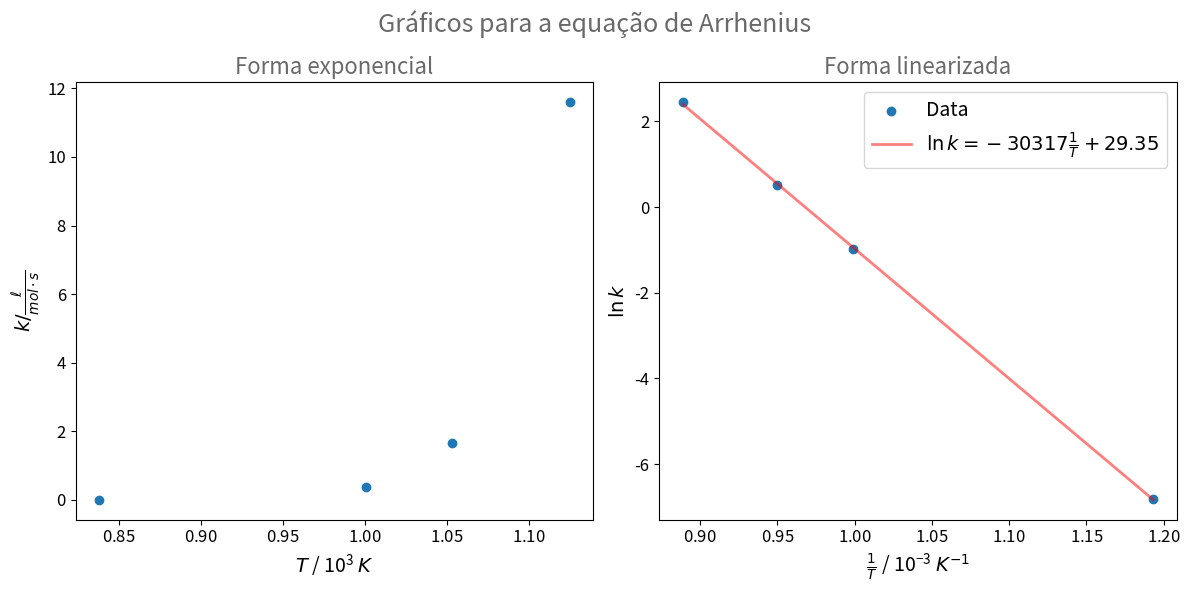

Write the Python code that produced this figure.
import matplotlib.pyplot as plt
from scipy.stats import linregress
import numpy as np


temperatures = np.array((1125, 1053, 1001, 838))    # K
k_values = np.array((11.59, 1.67, 0.380, 0.0011))   # L / (mol.s)
k_errors = np.array((1E-2, 1E-2, 1E-3, 1E-5))

# plot config
params = {
    'lines.linewidth': 2.0,
    'axes.facecolor': 'white',
    'figure.facecolor': 'white',
    'axes.labelsize': 14,
    'axes.titlesize': 16,
    'xtick.labelsize': 12,
    'ytick.labelsize': 12,
    'figure.autolayout': True,
    'figure.titlesize': 18,
    'figure.figsize': (12, 6),
    'legend.shadow': False,
    'legend.fontsize': 14,
}

plt.rcParams.update(params)

# data points
fig, (ax1, ax2) = plt.subplots(nrows=1, ncols=2)
ax1.errorbar(temperatures, k_values, yerr=k_errors, marker='o', linestyle='')
ax2.scatter(1/temperatures, np.log(k_values), label='Data')

# regression
slope, intercept, r_value, p_value, std_err = linregress(
    1/temperatures, np.log(k_values))
regression = slope * 1/temperatures + intercept
ax2.plot(1/temperatures, regression,
         color='red', alpha=0.5,
         label=r'$\ln k={:.0f}\frac{{1}}{{T}}+{:.2f}$'.format(slope, intercept))
ax2.legend()

# visuals
for ax in (ax1, ax2):
    ax.ticklabel_format(style='sci', axis='x', scilimits=(0, 0))
    ax.xaxis.major.formatter._useMathText = True
    ax.figure.canvas.draw()
    order_magnitude = ax.xaxis.get_offset_text().get_text().replace('\\times', '')
    ax.xaxis.offsetText.set_visible(False)
    if ax == ax1:
        ax.set_xlabel(r'$T$ / ' + order_magnitude + ' $K$', )
        ax.set_ylabel(r'$k / \frac{\ell}{mol \cdot s}$')
        ax.set_title('Forma exponencial', color='dimgray')
    else:
        ax.set_xlabel(r'$\frac{1}{T}$ / ' + order_magnitude + ' $K^{-1}$', )
        ax.set_ylabel(r'$\ln k$')
        ax.set_title('Forma linearizada', color='dimgray')

plt.suptitle('Gráficos para a equação de Arrhenius',
             color='dimgray')
plt.show()
